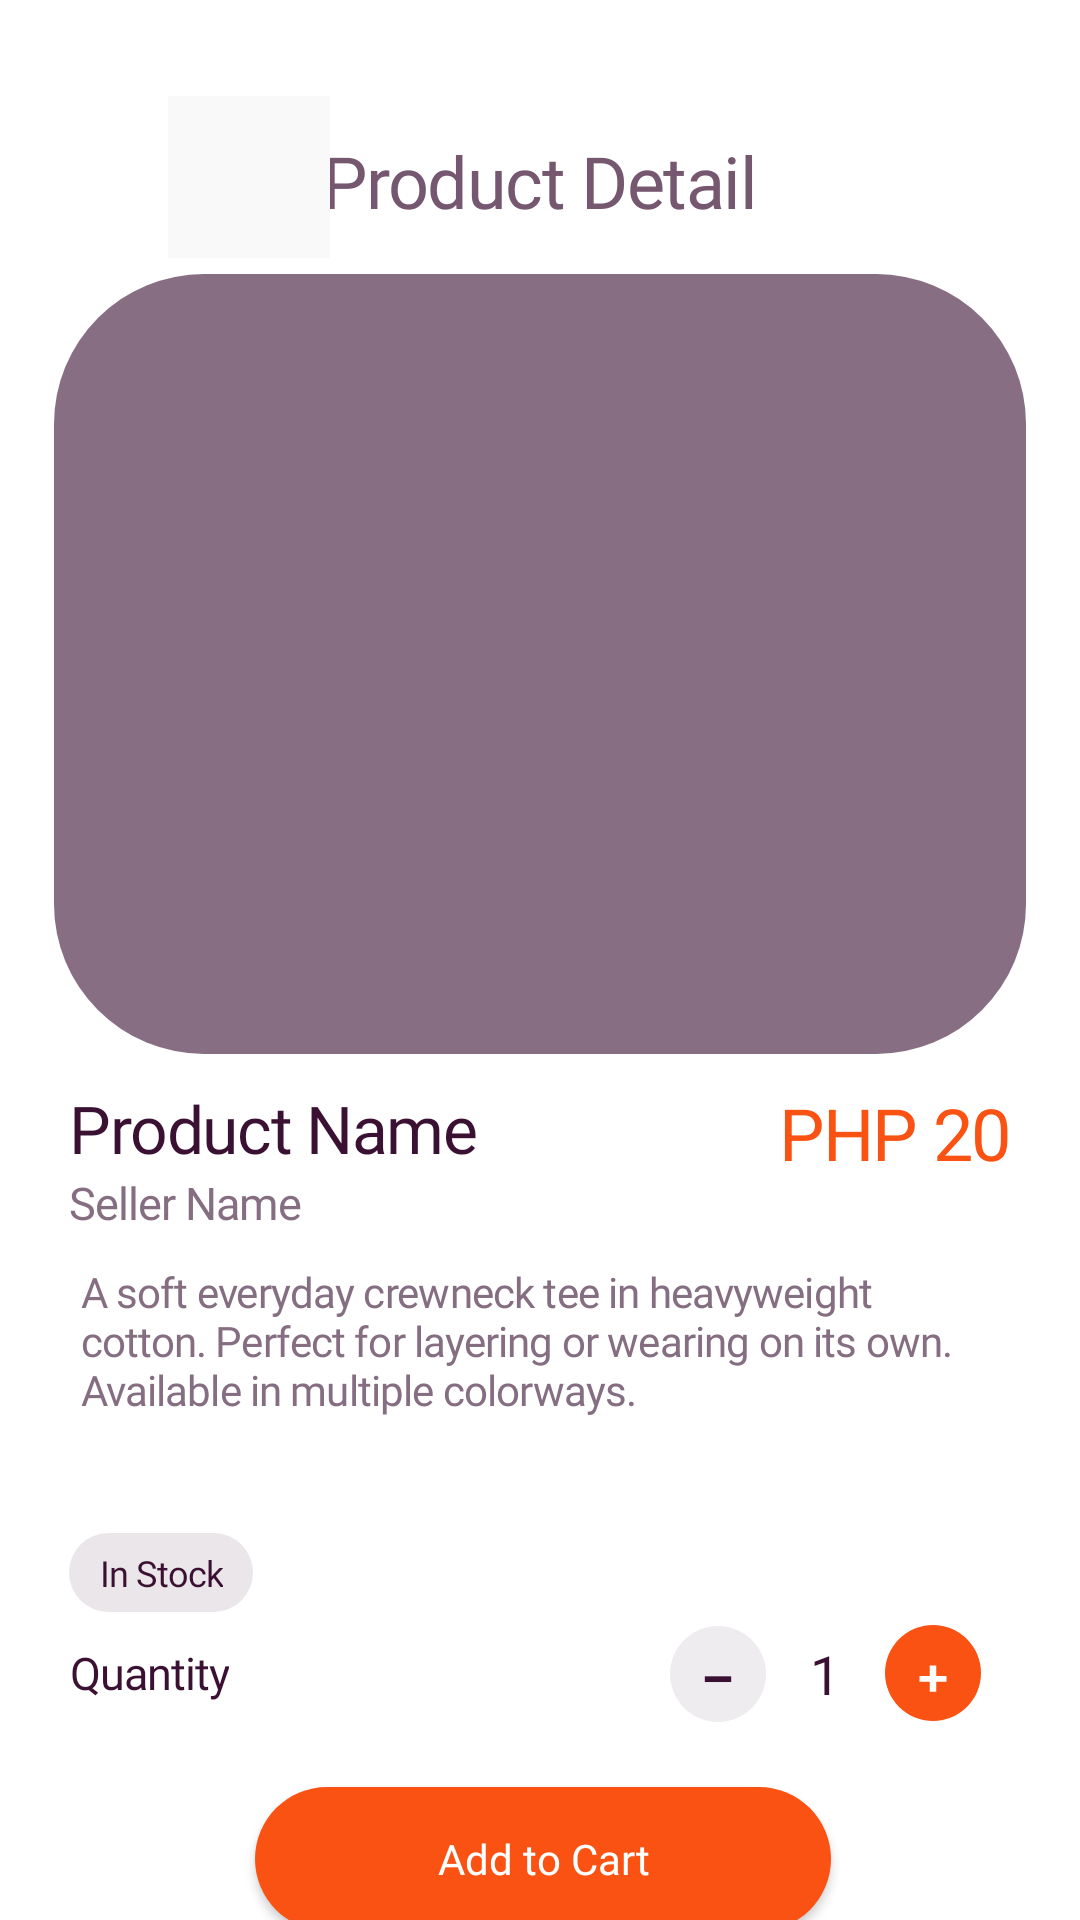

Here is an Android app screen rendered from its layout file. Give the layout XML and the strings, colors and styles it references.
<!-- AndroidManifest.xml: application theme Theme.MerchMob -->
<!-- res/layout/activity_product_detail.xml -->
<?xml version="1.0" encoding="utf-8"?>
<androidx.constraintlayout.widget.ConstraintLayout xmlns:android="http://schemas.android.com/apk/res/android"
    xmlns:app="http://schemas.android.com/apk/res-auto"
    xmlns:tools="http://schemas.android.com/tools"
    android:id="@+id/bg"
    android:layout_width="match_parent"
    android:layout_height="match_parent"
    android:background="#FFFFFF"
    tools:context=".ProductDetail">

    <androidx.appcompat.widget.AppCompatButton
        android:id="@+id/pdAddToCart"
        style="@style/Widget.AppCompat.Button"
        android:layout_width="192dp"
        android:layout_height="48dp"
        android:layout_marginTop="28dp"
        android:background="@drawable/button_background"
        android:fontFamily="@font/lexend_regular"
        android:text="Add to Cart"
        android:textColor="#FFFFFF"
        android:textAllCaps="false"
        app:layout_constraintEnd_toEndOf="@+id/pdImageView"
        app:layout_constraintHorizontal_bias="0.507"
        app:layout_constraintStart_toStartOf="@+id/pdImageView"
        app:layout_constraintTop_toBottomOf="@+id/textView28" />

    <TextView
        android:id="@+id/pdProductName"
        android:layout_width="wrap_content"
        android:layout_height="wrap_content"
        android:layout_marginStart="5dp"
        android:layout_marginTop="10dp"
        android:fontFamily="@font/lexend_medium"
        android:letterSpacing="-0.02"
        android:text="Product Name"
        android:textAlignment="center"
        android:textColor="#3A1133"
        android:textSize="22sp"
        app:layout_constraintStart_toStartOf="@+id/pdImageView"
        app:layout_constraintTop_toBottomOf="@+id/pdImageView" />

    <TextView
        android:id="@+id/textView28"
        android:layout_width="wrap_content"
        android:layout_height="wrap_content"
        android:layout_marginTop="10dp"
        android:fontFamily="@font/lexend_medium"
        android:letterSpacing="-0.02"
        android:text="Quantity"
        android:textAlignment="center"
        android:textColor="#3A1133"
        android:textSize="15sp"
        app:layout_constraintStart_toStartOf="@+id/pdStockStatus"
        app:layout_constraintTop_toBottomOf="@+id/pdStockStatus" />

    <TextView
        android:id="@+id/pdQuantity"
        android:layout_width="wrap_content"
        android:layout_height="wrap_content"
        android:layout_marginEnd="15dp"
        android:fontFamily="@font/lexend_medium"
        android:letterSpacing="-0.02"
        android:text="1"
        android:textAlignment="center"
        android:textColor="#3A1133"
        android:textSize="18sp"
        app:layout_constraintBottom_toBottomOf="@+id/pdPlusButton"
        app:layout_constraintEnd_toStartOf="@+id/pdPlusButton"
        app:layout_constraintTop_toTopOf="@+id/pdPlusButton" />

    <TextView
        android:id="@+id/prPrice"
        android:layout_width="wrap_content"
        android:layout_height="wrap_content"
        android:layout_marginEnd="5dp"
        android:fontFamily="@font/lexend_medium"
        android:letterSpacing="-0.02"
        android:text="PHP 20"
        android:textAlignment="center"
        android:textColor="#FA5213"
        android:textSize="24sp"
        app:layout_constraintBottom_toBottomOf="@+id/pdProductName"
        app:layout_constraintEnd_toEndOf="@+id/pdImageView"
        app:layout_constraintTop_toTopOf="@+id/pdProductName"
        app:layout_constraintVertical_bias="0.0" />

    <TextView
        android:id="@+id/pdSellerName"
        android:layout_width="wrap_content"
        android:layout_height="wrap_content"
        android:fontFamily="@font/lexend_light"
        android:letterSpacing="-0.02"
        android:text="Seller Name"
        android:textAlignment="center"
        android:textColor="#866E82"
        android:textSize="15sp"
        app:layout_constraintStart_toStartOf="@+id/pdProductName"
        app:layout_constraintTop_toBottomOf="@+id/pdProductName" />

    <TextView
        android:id="@+id/pdStockStatus"
        android:layout_width="wrap_content"
        android:layout_height="wrap_content"
        android:layout_marginTop="5dp"
        android:background="@drawable/pd_stock_bg"
        android:fontFamily="@font/lexend_light"
        android:letterSpacing="-0.02"
        android:paddingLeft="10dp"
        android:paddingTop="5dp"
        android:paddingRight="10dp"
        android:paddingBottom="5dp"
        android:text="In Stock"
        android:textAlignment="center"
        android:textColor="#3A1133"
        android:textSize="12sp"
        app:layout_constraintStart_toStartOf="@+id/pdProductName"
        app:layout_constraintTop_toBottomOf="@+id/pdDescription" />

    <TextView
        android:id="@+id/pdDescription"
        android:layout_width="305dp"
        android:layout_height="85dp"
        android:layout_marginStart="4dp"
        android:layout_marginTop="10dp"
        android:fontFamily="@font/lexend_light"
        android:letterSpacing="-0.02"
        android:text="A soft everyday crewneck tee in heavyweight cotton. Perfect for layering or wearing on its own. Available in multiple colorways."
        android:textAlignment="viewStart"
        android:textColor="#866E82"
        android:textSize="14sp"
        app:layout_constraintStart_toStartOf="@+id/pdProductName"
        app:layout_constraintTop_toBottomOf="@+id/pdSellerName" />

    <TextView
        android:id="@+id/textView19"
        android:layout_width="wrap_content"
        android:layout_height="wrap_content"
        android:layout_marginTop="44dp"
        android:fontFamily="@font/lexend_medium"
        android:letterSpacing="-0.02"
        android:text="Product Detail"
        android:textAlignment="center"
        android:textColor="#755870"
        android:textSize="24sp"
        app:layout_constraintEnd_toEndOf="parent"
        app:layout_constraintStart_toStartOf="parent"
        app:layout_constraintTop_toTopOf="parent" />

    <ImageButton
        android:id="@+id/pdBackButton"
        android:layout_width="54dp"
        android:layout_height="54dp"
        android:layout_marginStart="56dp"
        android:layout_marginTop="32dp"
        android:background="#F9F9F9"
        app:layout_constraintStart_toStartOf="parent"
        app:layout_constraintTop_toTopOf="parent"
        app:srcCompat="@drawable/back_icon"
        tools:ignore="SpeakableTextPresentCheck" />

    <ImageView
        android:id="@+id/pdImageView"
        android:layout_width="324.01dp"
        android:layout_height="260dp"
        android:layout_marginTop="15dp"
        app:layout_constraintEnd_toEndOf="parent"
        app:layout_constraintStart_toStartOf="parent"
        app:layout_constraintTop_toBottomOf="@+id/textView19"
        app:srcCompat="@drawable/product_detail_img_bg" />

    <ImageButton
        android:id="@+id/pdMinusButton"
        android:layout_width="wrap_content"
        android:layout_height="wrap_content"
        android:layout_marginEnd="15dp"
        android:background="@null"
        app:layout_constraintBottom_toBottomOf="@+id/pdQuantity"
        app:layout_constraintEnd_toStartOf="@+id/pdQuantity"
        app:layout_constraintTop_toTopOf="@+id/pdQuantity"
        app:srcCompat="@drawable/pd_minus_icon" />

    <ImageButton
        android:id="@+id/pdPlusButton"
        android:layout_width="wrap_content"
        android:layout_height="wrap_content"
        android:layout_marginEnd="5dp"
        android:background="@null"
        app:layout_constraintBottom_toBottomOf="@+id/textView28"
        app:layout_constraintEnd_toEndOf="@+id/pdDescription"
        app:layout_constraintTop_toTopOf="@+id/textView28"
        app:srcCompat="@drawable/pd_plus_icon" />

</androidx.constraintlayout.widget.ConstraintLayout>
<!-- resources referenced by this layout -->
<resources>
  <!-- drawable button_background (drawable) -->
  <?xml version="1.0" encoding="utf-8"?>
  <shape xmlns:android="http://schemas.android.com/apk/res/android"
      android:shape="rectangle" android:padding="10dp">
      
      <solid android:color="#FA5213"/>
      <corners android:radius="30dp"/>
  </shape>
  <!-- drawable pd_minus_icon (drawable) -->
  <vector xmlns:android="http://schemas.android.com/apk/res/android"
      android:width="32dp"
      android:height="32dp"
      android:viewportWidth="32"
      android:viewportHeight="32">
    <path
        android:pathData="M0,15.998C0,7.163 7.163,0 15.998,0C24.834,0 31.997,7.163 31.997,15.998C31.997,24.834 24.834,31.997 15.998,31.997C7.163,31.997 0,24.834 0,15.998Z"
        android:fillColor="#3A1133"
        android:fillAlpha="0.08"/>
    <path
        android:pathData="M11.606,18.678V16.77H20.39V18.678H11.606Z"
        android:fillColor="#3A1133"/>
  </vector>
  <!-- drawable pd_plus_icon (drawable) -->
  <vector xmlns:android="http://schemas.android.com/apk/res/android"
      android:width="32dp"
      android:height="32dp"
      android:viewportWidth="32"
      android:viewportHeight="32">
    <path
        android:pathData="M0,15.998C0,7.163 7.163,0 15.998,0C24.834,0 31.997,7.163 31.997,15.998C31.997,24.834 24.834,31.997 15.998,31.997C7.163,31.997 0,24.834 0,15.998Z"
        android:fillColor="#FA5213"/>
    <path
        android:pathData="M11.491,18.876V17.004H20.509V18.876H11.491ZM14.929,22.26V13.53H17.053V22.26H14.929Z"
        android:fillColor="#ffffff"/>
  </vector>
  <!-- drawable pd_stock_bg (drawable) -->
  <?xml version="1.0" encoding="utf-8"?>
  <shape xmlns:android="http://schemas.android.com/apk/res/android"
      android:shape="rectangle" android:padding="10dp">
      
      <solid android:color="#EAE6E9"/>
      <corners android:radius="50dp"/>
  </shape>
  <!-- drawable product_detail_img_bg (drawable) -->
  <?xml version="1.0" encoding="utf-8"?>
  <shape xmlns:android="http://schemas.android.com/apk/res/android"
      android:shape="rectangle" android:padding="10dp">
      
      <solid android:color="#876E83"/>
      <corners android:radius="50dp"/>
  </shape>
  <style name="Theme.MerchMob" parent="Base.Theme.MerchMob" />
  <style name="Base.Theme.MerchMob" parent="Theme.Material3.DayNight.NoActionBar">
          
          
      </style>
</resources>
